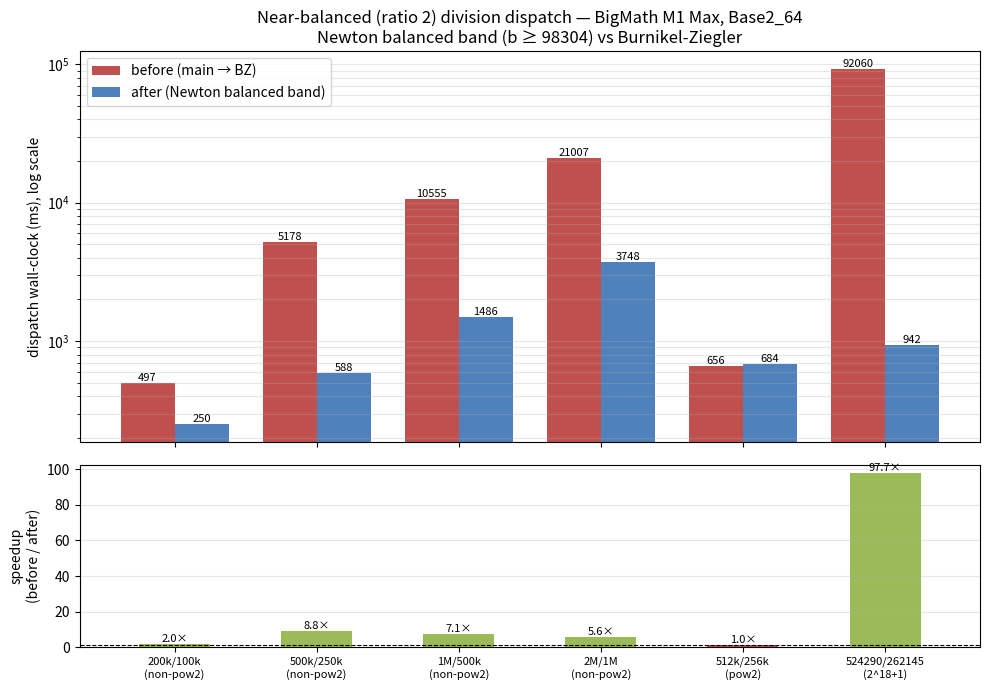

This figure's Python source: (Note: this script raises an exception after producing the figure.)
#!/usr/bin/env python3
"""Generate the near-balanced division dispatch speedup plot for BENCHMARK.md.

Reads the BEFORE/AFTER dispatch_ms numbers produced by
tests/performance/division_balanced_bench.cpp (run against main and against the
perf/newton-balanced-division branch) and renders a grouped bar chart of
dispatch wall-clock plus the per-shape speedup. Hard-coded with the measured
M1 Max numbers so the figure is reproducible without re-running the ~6-min
benchmark.

Usage: python3 docs/images/make_division_balanced_plot.py
"""
import matplotlib
matplotlib.use("Agg")
import matplotlib.pyplot as plt
import numpy as np

# shape label, divisor pow2?, BEFORE dispatch ms (main), AFTER dispatch ms (branch)
rows = [
    ("200k/100k\n(non-pow2)", False, 496.6, 249.9),
    ("500k/250k\n(non-pow2)", False, 5177.7, 588.3),
    ("1M/500k\n(non-pow2)", False, 10554.7, 1485.7),
    ("2M/1M\n(non-pow2)", False, 21006.9, 3747.6),
    ("512k/256k\n(pow2)", True, 656.4, 684.0),
    ("524290/262145\n(2^18+1)", False, 92060.5, 941.9),
]

labels = [r[0] for r in rows]
before = np.array([r[2] for r in rows])
after = np.array([r[3] for r in rows])
speedup = before / after

x = np.arange(len(labels))
w = 0.38

fig, (ax1, ax2) = plt.subplots(2, 1, figsize=(10, 7), height_ratios=[3, 1.4],
                                sharex=True)

ax1.bar(x - w / 2, before, w, label="before (main → BZ)", color="#c0504d")
ax1.bar(x + w / 2, after, w, label="after (Newton balanced band)", color="#4f81bd")
ax1.set_ylabel("dispatch wall-clock (ms), log scale")
ax1.set_yscale("log")
ax1.set_title("Near-balanced (ratio 2) division dispatch — BigMath M1 Max, Base2_64\n"
              "Newton balanced band (b ≥ 98304) vs Burnikel-Ziegler")
ax1.legend(loc="upper left")
ax1.grid(True, axis="y", which="both", alpha=0.3)
for i, (b, a) in enumerate(zip(before, after)):
    ax1.text(i - w / 2, b, f"{b:.0f}", ha="center", va="bottom", fontsize=8)
    ax1.text(i + w / 2, a, f"{a:.0f}", ha="center", va="bottom", fontsize=8)

colors = ["#9bbb59" if s >= 1 else "#c0504d" for s in speedup]
ax2.bar(x, speedup, 0.5, color=colors)
ax2.axhline(1.0, color="black", lw=0.8, ls="--")
ax2.set_ylabel("speedup\n(before / after)")
ax2.set_xticks(x)
ax2.set_xticklabels(labels, fontsize=8)
ax2.grid(True, axis="y", alpha=0.3)
for i, s in enumerate(speedup):
    ax2.text(i, s, f"{s:.1f}×", ha="center", va="bottom", fontsize=8)

fig.tight_layout()
fig.savefig("docs/images/division_balanced_speedup.png", dpi=130)
fig.savefig("docs/images/division_balanced_speedup.svg")
print("wrote docs/images/division_balanced_speedup.{png,svg}")
